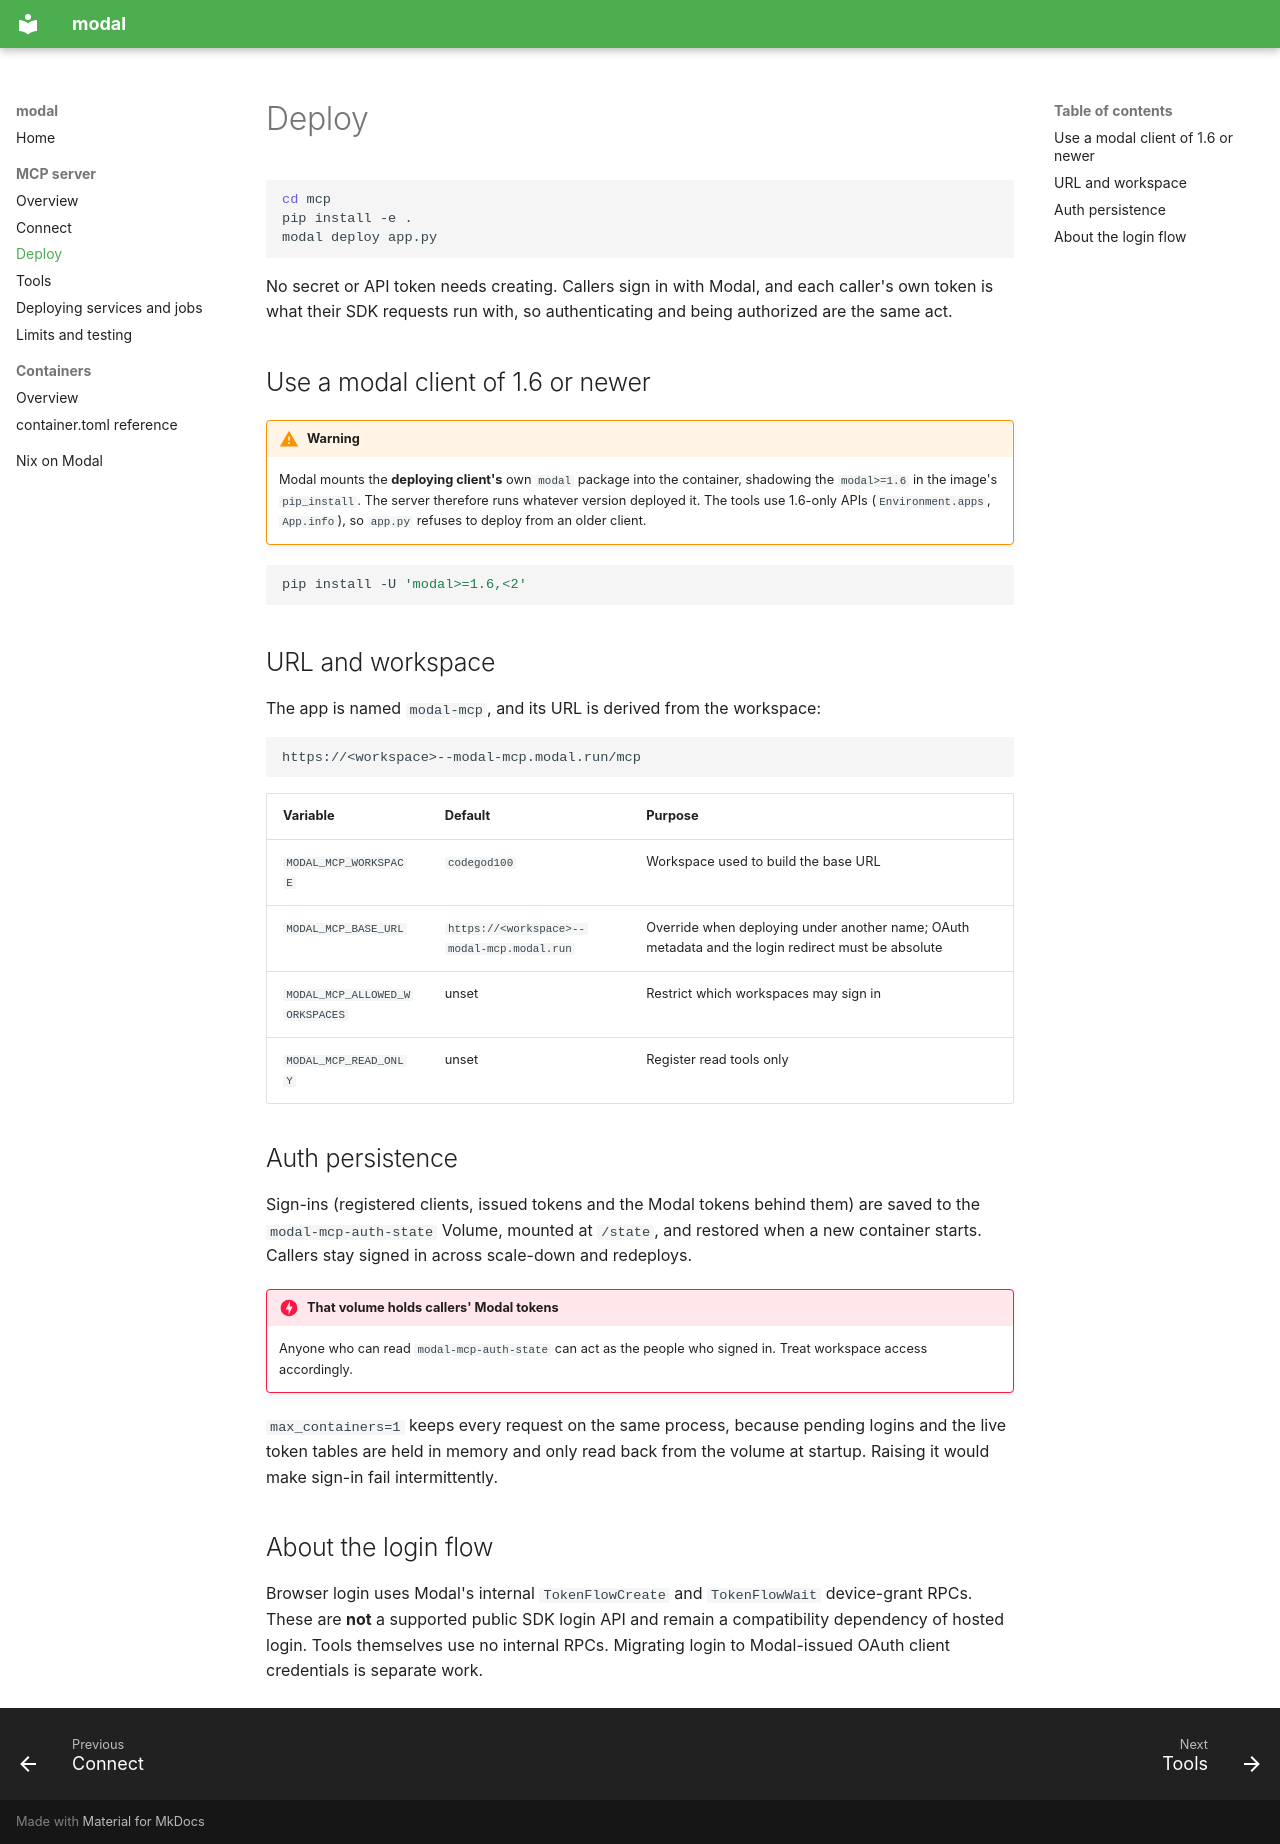

repository: codegod100/modal · page: mcp/deploy/index.html · generator: mkdocs

# Deploy

```bash
cd mcp
pip install -e .
modal deploy app.py
```

No secret or API token needs creating. Callers sign in with Modal, and each
caller's own token is what their SDK requests run with, so authenticating and
being authorized are the same act.

## Use a modal client of 1.6 or newer

!!! warning
    Modal mounts the **deploying client's** own `modal` package into the
    container, shadowing the `modal>=1.6` in the image's `pip_install`. The
    server therefore runs whatever version deployed it. The tools use 1.6-only
    APIs (`Environment.apps`, `App.info`), so `app.py` refuses to deploy from an
    older client.

```bash
pip install -U 'modal>=1.6,<2'
```

## URL and workspace

The app is named `modal-mcp`, and its URL is derived from the workspace:

```
https://<workspace>--modal-mcp.modal.run/mcp
```

| Variable | Default | Purpose |
| --- | --- | --- |
| `MODAL_MCP_WORKSPACE` | `codegod100` | Workspace used to build the base URL |
| `MODAL_MCP_BASE_URL` | `https://<workspace>--modal-mcp.modal.run` | Override when deploying under another name; OAuth metadata and the login redirect must be absolute |
| `MODAL_MCP_ALLOWED_WORKSPACES` | unset | Restrict which workspaces may sign in |
| `MODAL_MCP_READ_ONLY` | unset | Register read tools only |

## Auth persistence

Sign-ins (registered clients, issued tokens and the Modal tokens behind them)
are saved to the `modal-mcp-auth-state` Volume, mounted at `/state`, and
restored when a new container starts. Callers stay signed in across scale-down
and redeploys.

!!! danger "That volume holds callers' Modal tokens"
    Anyone who can read `modal-mcp-auth-state` can act as the people who signed
    in. Treat workspace access accordingly.

`max_containers=1` keeps every request on the same process, because pending
logins and the live token tables are held in memory and only read back from the
volume at startup. Raising it would make sign-in fail intermittently.

## About the login flow

Browser login uses Modal's internal `TokenFlowCreate` and `TokenFlowWait`
device-grant RPCs. These are **not** a supported public SDK login API and remain
a compatibility dependency of hosted login. Tools themselves use no internal
RPCs. Migrating login to Modal-issued OAuth client credentials is separate work.
